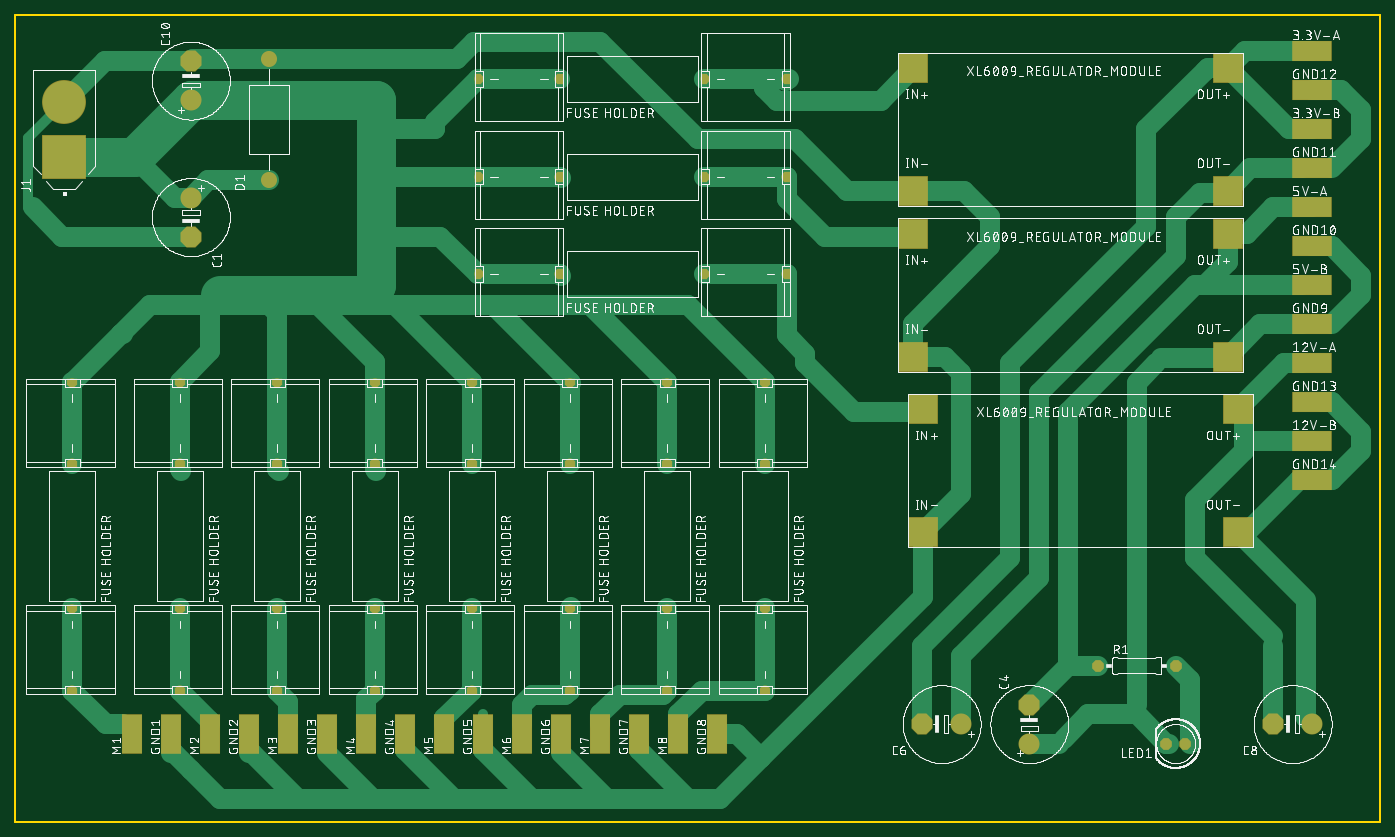
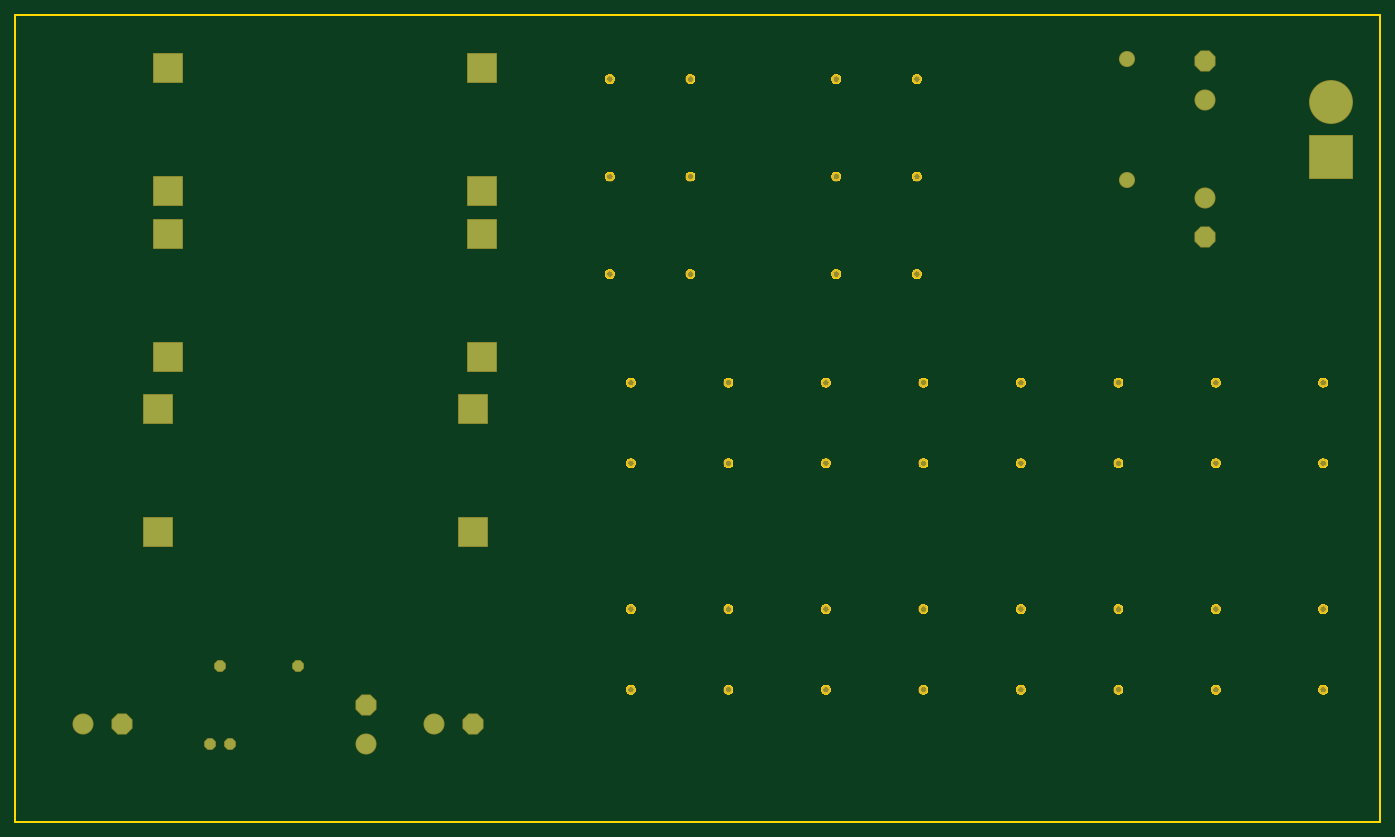
Circuit board: 7 layer files. Board 177.8 x 105.1 mm.
- bottom_copper: copper_bottom.gbr (1094 bytes)
- top_copper: copper_top.gbr (11353 bytes)
- outline: profile.gbr (47908 bytes)
- top_silk: silkscreen_top.gbr (525074 bytes)
- bottom_mask: soldermask_bottom.gbr (1968 bytes)
- top_mask: soldermask_top.gbr (3589 bytes)
- paste: solderpaste_top.gbr (1684 bytes)

=== bottom_copper: copper_bottom.gbr ===
G04 EAGLE Gerber RS-274X export*
G75*
%MOMM*%
%FSLAX34Y34*%
%LPD*%
%INBottom Copper*%
%IPPOS*%
%AMOC8*
5,1,8,0,0,1.08239X$1,22.5*%
G01*
%ADD10C,2.540000*%
%ADD11P,2.749271X8X292.500000*%
%ADD12P,2.749271X8X112.500000*%
%ADD13P,2.749271X8X202.500000*%
%ADD14C,1.890000*%
%ADD15R,5.516000X5.516000*%
%ADD16C,5.516000*%
%ADD17P,1.429621X8X202.500000*%
%ADD18P,1.429621X8X22.500000*%
%ADD19R,3.810000X3.810000*%


D10*
X101600Y965200D03*
D11*
X101600Y914400D03*
D10*
X101600Y1092200D03*
D12*
X101600Y1143000D03*
D10*
X1193800Y254000D03*
D12*
X1193800Y304800D03*
D10*
X1104900Y279400D03*
D13*
X1054100Y279400D03*
D10*
X1562100Y279400D03*
D13*
X1511300Y279400D03*
D14*
X203200Y987500D03*
X203200Y1146100D03*
D15*
X-63500Y1018100D03*
D16*
X-63500Y1090100D03*
D17*
X1397000Y254000D03*
X1371600Y254000D03*
D18*
X1282700Y355600D03*
X1384300Y355600D03*
D19*
X1055100Y689600D03*
X1055100Y529600D03*
X1465100Y529600D03*
X1465100Y689600D03*
X1042400Y1134100D03*
X1042400Y974100D03*
X1452400Y974100D03*
X1452400Y1134100D03*
X1042400Y918200D03*
X1042400Y758200D03*
X1452400Y758200D03*
X1452400Y918200D03*
M02*

=== top_copper: copper_top.gbr (11353 bytes, source omitted) ===
=== outline: profile.gbr (47908 bytes, source omitted) ===
=== top_silk: silkscreen_top.gbr (525074 bytes, source omitted) ===
=== bottom_mask: soldermask_bottom.gbr ===
G04 EAGLE Gerber RS-274X export*
G75*
%MOMM*%
%FSLAX34Y34*%
%LPD*%
%INSoldermask Bottom*%
%IPPOS*%
%AMOC8*
5,1,8,0,0,1.08239X$1,22.5*%
G01*
%ADD10C,2.743200*%
%ADD11P,2.969212X8X292.500000*%
%ADD12P,2.969212X8X112.500000*%
%ADD13P,2.969212X8X202.500000*%
%ADD14C,2.093200*%
%ADD15R,5.719200X5.719200*%
%ADD16C,5.719200*%
%ADD17P,1.649562X8X202.500000*%
%ADD18P,1.649562X8X22.500000*%
%ADD19C,1.203200*%
%ADD20R,4.013200X4.013200*%


D10*
X101600Y965200D03*
D11*
X101600Y914400D03*
D10*
X101600Y1092200D03*
D12*
X101600Y1143000D03*
D10*
X1193800Y254000D03*
D12*
X1193800Y304800D03*
D10*
X1104900Y279400D03*
D13*
X1054100Y279400D03*
D10*
X1562100Y279400D03*
D13*
X1511300Y279400D03*
D14*
X203200Y987500D03*
X203200Y1146100D03*
D15*
X-63500Y1018100D03*
D16*
X-63500Y1090100D03*
D17*
X1397000Y254000D03*
X1371600Y254000D03*
D18*
X1282700Y355600D03*
X1384300Y355600D03*
D19*
X468000Y324100D03*
X468000Y429100D03*
X468000Y619100D03*
X468000Y724100D03*
X341000Y324100D03*
X341000Y429100D03*
X341000Y619100D03*
X341000Y724100D03*
X214000Y324100D03*
X214000Y429100D03*
X214000Y619100D03*
X214000Y724100D03*
X87000Y324100D03*
X87000Y429100D03*
X87000Y619100D03*
X87000Y724100D03*
X-52700Y324100D03*
X-52700Y429100D03*
X-52700Y619100D03*
X-52700Y724100D03*
D20*
X1055100Y689600D03*
X1055100Y529600D03*
X1465100Y529600D03*
X1465100Y689600D03*
D19*
X476500Y992500D03*
X581500Y992500D03*
X771500Y992500D03*
X876500Y992500D03*
X476500Y1119500D03*
X581500Y1119500D03*
X771500Y1119500D03*
X876500Y1119500D03*
X476500Y865500D03*
X581500Y865500D03*
X771500Y865500D03*
X876500Y865500D03*
X849000Y324100D03*
X849000Y429100D03*
X849000Y619100D03*
X849000Y724100D03*
X722000Y324100D03*
X722000Y429100D03*
X722000Y619100D03*
X722000Y724100D03*
X595000Y324100D03*
X595000Y429100D03*
X595000Y619100D03*
X595000Y724100D03*
D20*
X1042400Y1134100D03*
X1042400Y974100D03*
X1452400Y974100D03*
X1452400Y1134100D03*
X1042400Y918200D03*
X1042400Y758200D03*
X1452400Y758200D03*
X1452400Y918200D03*
M02*

=== top_mask: soldermask_top.gbr ===
G04 EAGLE Gerber RS-274X export*
G75*
%MOMM*%
%FSLAX34Y34*%
%LPD*%
%INSoldermask Top*%
%IPPOS*%
%AMOC8*
5,1,8,0,0,1.08239X$1,22.5*%
G01*
%ADD10R,5.283200X2.743200*%
%ADD11C,2.743200*%
%ADD12P,2.969212X8X292.500000*%
%ADD13P,2.969212X8X112.500000*%
%ADD14P,2.969212X8X202.500000*%
%ADD15C,2.093200*%
%ADD16R,2.743200X5.283200*%
%ADD17R,5.719200X5.719200*%
%ADD18C,5.719200*%
%ADD19P,1.649562X8X202.500000*%
%ADD20P,1.649562X8X22.500000*%
%ADD21R,1.473200X0.838200*%
%ADD22C,1.203200*%
%ADD23R,4.013200X4.013200*%
%ADD24R,0.838200X1.473200*%


D10*
X1562100Y749300D03*
X1562100Y647700D03*
X1562100Y1155700D03*
X1562100Y1054100D03*
X1562100Y952500D03*
X1562100Y850900D03*
D11*
X101600Y965200D03*
D12*
X101600Y914400D03*
D11*
X101600Y1092200D03*
D13*
X101600Y1143000D03*
D11*
X1193800Y254000D03*
D13*
X1193800Y304800D03*
D11*
X1104900Y279400D03*
D14*
X1054100Y279400D03*
D11*
X1562100Y279400D03*
D14*
X1511300Y279400D03*
D15*
X203200Y987500D03*
X203200Y1146100D03*
D16*
X76200Y266700D03*
D10*
X1562100Y901700D03*
X1562100Y1003300D03*
X1562100Y1104900D03*
X1562100Y698500D03*
X1562100Y596900D03*
D16*
X177800Y266700D03*
X279400Y266700D03*
X381000Y266700D03*
X482600Y266700D03*
X584200Y266700D03*
X685800Y266700D03*
X787400Y266700D03*
D10*
X1562100Y800100D03*
D17*
X-63500Y1018100D03*
D18*
X-63500Y1090100D03*
D19*
X1397000Y254000D03*
X1371600Y254000D03*
D16*
X25400Y266700D03*
X127000Y266700D03*
X228600Y266700D03*
X330200Y266700D03*
X431800Y266700D03*
X533400Y266700D03*
X635000Y266700D03*
X736600Y266700D03*
D20*
X1282700Y355600D03*
X1384300Y355600D03*
D21*
X468000Y323100D03*
X468000Y430100D03*
X468000Y618100D03*
X468000Y725100D03*
D22*
X468000Y324100D03*
X468000Y429100D03*
X468000Y619100D03*
X468000Y724100D03*
D21*
X341000Y323100D03*
X341000Y430100D03*
X341000Y618100D03*
X341000Y725100D03*
D22*
X341000Y324100D03*
X341000Y429100D03*
X341000Y619100D03*
X341000Y724100D03*
D21*
X214000Y323100D03*
X214000Y430100D03*
X214000Y618100D03*
X214000Y725100D03*
D22*
X214000Y324100D03*
X214000Y429100D03*
X214000Y619100D03*
X214000Y724100D03*
D21*
X87000Y323100D03*
X87000Y430100D03*
X87000Y618100D03*
X87000Y725100D03*
D22*
X87000Y324100D03*
X87000Y429100D03*
X87000Y619100D03*
X87000Y724100D03*
D21*
X-52700Y323100D03*
X-52700Y430100D03*
X-52700Y618100D03*
X-52700Y725100D03*
D22*
X-52700Y324100D03*
X-52700Y429100D03*
X-52700Y619100D03*
X-52700Y724100D03*
D23*
X1055100Y689600D03*
X1055100Y529600D03*
X1465100Y529600D03*
X1465100Y689600D03*
D24*
X475500Y992500D03*
X582500Y992500D03*
X770500Y992500D03*
X877500Y992500D03*
D22*
X476500Y992500D03*
X581500Y992500D03*
X771500Y992500D03*
X876500Y992500D03*
D24*
X475500Y1119500D03*
X582500Y1119500D03*
X770500Y1119500D03*
X877500Y1119500D03*
D22*
X476500Y1119500D03*
X581500Y1119500D03*
X771500Y1119500D03*
X876500Y1119500D03*
D24*
X475500Y865500D03*
X582500Y865500D03*
X770500Y865500D03*
X877500Y865500D03*
D22*
X476500Y865500D03*
X581500Y865500D03*
X771500Y865500D03*
X876500Y865500D03*
D21*
X849000Y323100D03*
X849000Y430100D03*
X849000Y618100D03*
X849000Y725100D03*
D22*
X849000Y324100D03*
X849000Y429100D03*
X849000Y619100D03*
X849000Y724100D03*
D21*
X722000Y323100D03*
X722000Y430100D03*
X722000Y618100D03*
X722000Y725100D03*
D22*
X722000Y324100D03*
X722000Y429100D03*
X722000Y619100D03*
X722000Y724100D03*
D21*
X595000Y323100D03*
X595000Y430100D03*
X595000Y618100D03*
X595000Y725100D03*
D22*
X595000Y324100D03*
X595000Y429100D03*
X595000Y619100D03*
X595000Y724100D03*
D23*
X1042400Y1134100D03*
X1042400Y974100D03*
X1452400Y974100D03*
X1452400Y1134100D03*
X1042400Y918200D03*
X1042400Y758200D03*
X1452400Y758200D03*
X1452400Y918200D03*
M02*

=== paste: solderpaste_top.gbr ===
G04 EAGLE Gerber RS-274X export*
G75*
%MOMM*%
%FSLAX34Y34*%
%LPD*%
%INSolderpaste Top*%
%IPPOS*%
%AMOC8*
5,1,8,0,0,1.08239X$1,22.5*%
G01*
%ADD10R,5.080000X2.540000*%
%ADD11R,2.540000X5.080000*%
%ADD12R,1.270000X0.635000*%
%ADD13R,0.635000X1.270000*%


D10*
X1562100Y749300D03*
X1562100Y647700D03*
X1562100Y1155700D03*
X1562100Y1054100D03*
X1562100Y952500D03*
X1562100Y850900D03*
D11*
X76200Y266700D03*
D10*
X1562100Y901700D03*
X1562100Y1003300D03*
X1562100Y1104900D03*
X1562100Y698500D03*
X1562100Y596900D03*
D11*
X177800Y266700D03*
X279400Y266700D03*
X381000Y266700D03*
X482600Y266700D03*
X584200Y266700D03*
X685800Y266700D03*
X787400Y266700D03*
D10*
X1562100Y800100D03*
D11*
X25400Y266700D03*
X127000Y266700D03*
X228600Y266700D03*
X330200Y266700D03*
X431800Y266700D03*
X533400Y266700D03*
X635000Y266700D03*
X736600Y266700D03*
D12*
X468000Y323100D03*
X468000Y430100D03*
X468000Y618100D03*
X468000Y725100D03*
X341000Y323100D03*
X341000Y430100D03*
X341000Y618100D03*
X341000Y725100D03*
X214000Y323100D03*
X214000Y430100D03*
X214000Y618100D03*
X214000Y725100D03*
X87000Y323100D03*
X87000Y430100D03*
X87000Y618100D03*
X87000Y725100D03*
X-52700Y323100D03*
X-52700Y430100D03*
X-52700Y618100D03*
X-52700Y725100D03*
D13*
X475500Y992500D03*
X582500Y992500D03*
X770500Y992500D03*
X877500Y992500D03*
X475500Y1119500D03*
X582500Y1119500D03*
X770500Y1119500D03*
X877500Y1119500D03*
X475500Y865500D03*
X582500Y865500D03*
X770500Y865500D03*
X877500Y865500D03*
D12*
X849000Y323100D03*
X849000Y430100D03*
X849000Y618100D03*
X849000Y725100D03*
X722000Y323100D03*
X722000Y430100D03*
X722000Y618100D03*
X722000Y725100D03*
X595000Y323100D03*
X595000Y430100D03*
X595000Y618100D03*
X595000Y725100D03*
M02*

